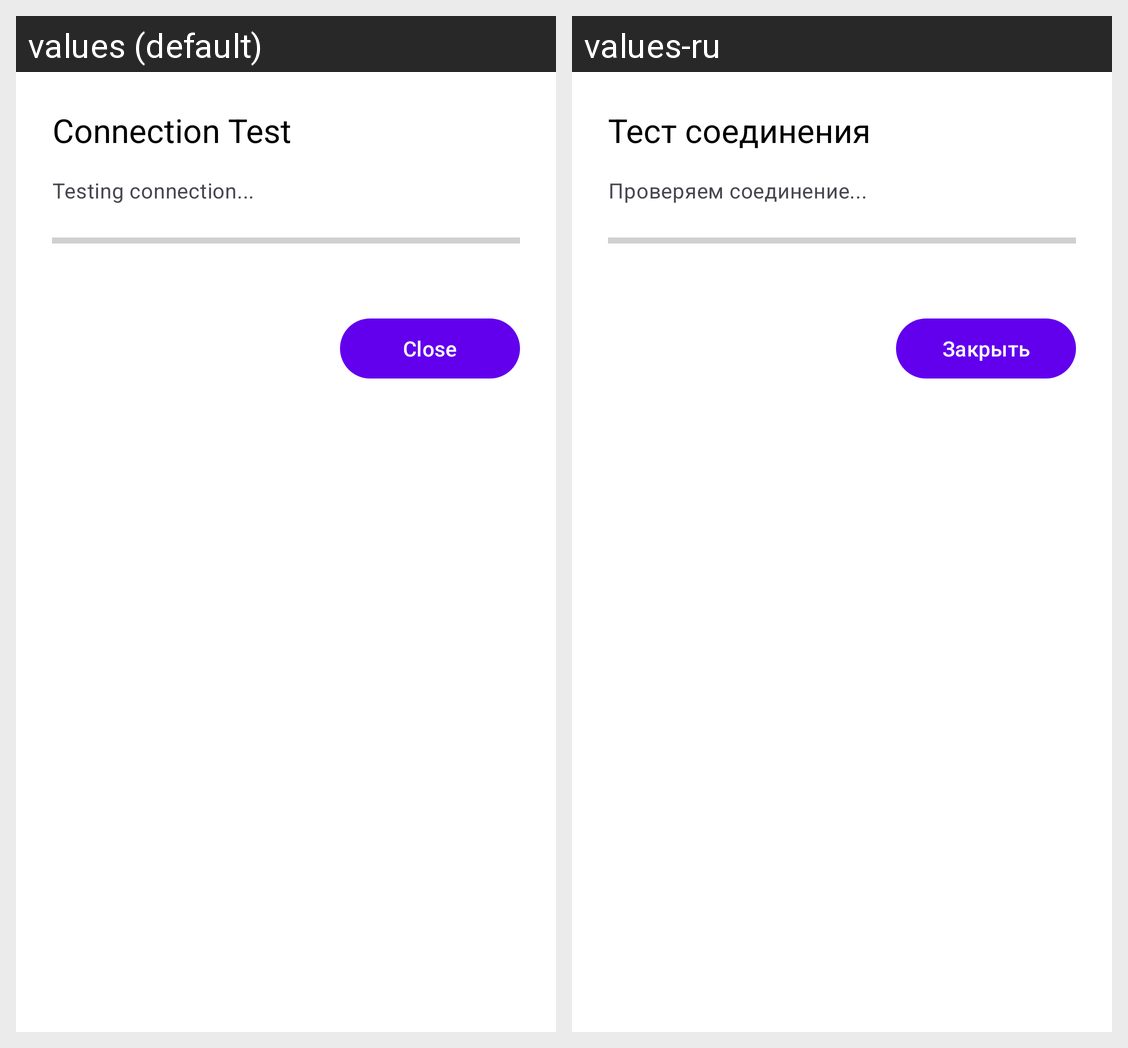

Strings drawn on this Android screen and how each of the app's shown locales translates them:
Android screen res/layout/bottom_sheet_test_connection.xml rendered under 2 locales, left to right: values (default), values-ru. Device: Nexus 5 (rendered at 1080×1920; each locale shown at half size, 540×960, under a caption strip naming it); theme Theme.SshProxy.
Strings drawn on this screen, with the default value and each locale's value (text and hints the layout hard-codes, and strings that could not be matched under every locale, appear in the picture but are not listed):

test_connection_title
  values: Connection Test
  values-ru: Тест соединения

test_connection_checking
  values: Testing connection...
  values-ru: Проверяем соединение...

close
  values: Close
  values-ru: Закрыть
